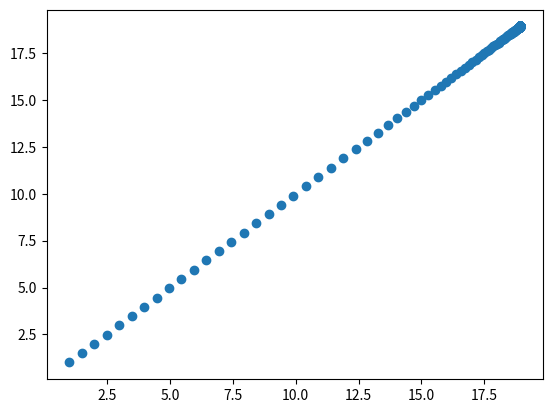

Here is the Python script that generated this plot:
#!/usr/bin/env python3
# -*- coding: utf-8 -*-
"""
Created on Mon Mar  2 16:48:12 2020

[redacted]
"""

import numpy as np
import matplotlib.pyplot as plt
import math

so = 10
ro = 10
sg = 10
rg = 1
x = 1
y = 1
locations = [[x,y]]
xg = 47
yg = 47
xo = 26
yo = 26
alpha = 2
beta = 7
dt = 0.01
for i in range(10000):
    dist_o = math.sqrt((x-xo)**2 + (y-yo)**2)
    dist_g = math.sqrt((x-xg)**2 + (y-yg)**2)
    theta_o = math.atan2(y-yo,x-xo)
    theta_g = math.atan2(y-yg,x-xg)
    
    if (dist_o<so+ro and dist_o>ro):
        uo = beta*(so+ro-dist_o)*math.cos(theta_o)
        vo = beta*(so+ro-dist_o)*math.sin(theta_o)
    elif (dist_o<=ro):
        uo = math.sign(math.cos(theta_o))*100
        vo = math.sign(math.sin(theta_o))*100
    else:
        uo = 0
        vo = 0
        
    if (dist_g<rg):
        ug = 0
        vg = 0
    elif (dist_g>=rg and dist_g<= sg+rg):
        ug = (-beta)*(dist_g-rg)*math.cos(theta_g)
        vg = (-beta)*(dist_g-rg)*math.sin(theta_g)
    else:
        ug = (-beta)*sg*math.cos(theta_g)
        vg = (-beta)*sg*math.sin(theta_g)
    if (dist_o <= ro):
        ug = 0
        vg = 0
        break;
        
    vx = ug+uo
    vy = vg+vo
    x = x + vx*dt
    y = y + vy*dt
    locations.append([x,y])
plt.scatter(*zip(*locations))